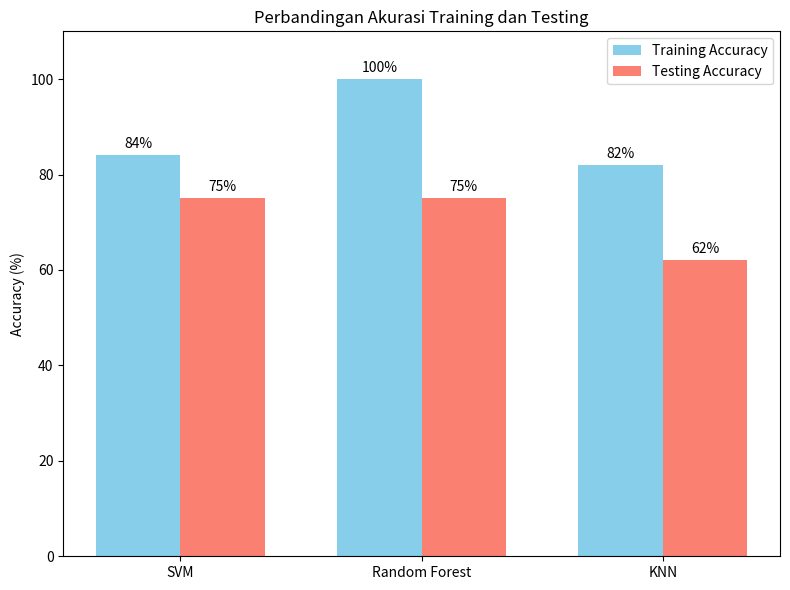

Write Python code to recreate this figure.
import matplotlib.pyplot as plt
import numpy as np

# Nama model
models = ['SVM', 'Random Forest', 'KNN']

# Akurasi training dan testing (dalam persen)
training_accuracy = [84, 100, 82]
testing_accuracy = [75, 75, 62]

# Posisi bar di sumbu x
x = np.arange(len(models))
width = 0.35  # Lebar bar

# Membuat bar chart
fig, ax = plt.subplots(figsize=(8, 6))
bar1 = ax.bar(x - width/2, training_accuracy, width, label='Training Accuracy', color='skyblue')
bar2 = ax.bar(x + width/2, testing_accuracy, width, label='Testing Accuracy', color='salmon')

# Label dan judul
ax.set_ylabel('Accuracy (%)')
ax.set_title('Perbandingan Akurasi Training dan Testing')
ax.set_xticks(x)
ax.set_xticklabels(models)
ax.set_ylim(0, 110)
ax.legend()

# Menambahkan nilai akurasi di atas bar
for bars in [bar1, bar2]:
    for bar in bars:
        height = bar.get_height()
        ax.annotate(f'{height}%',
                    xy=(bar.get_x() + bar.get_width() / 2, height),
                    xytext=(0, 3),
                    textcoords="offset points",
                    ha='center', va='bottom')

plt.tight_layout()
plt.show()
